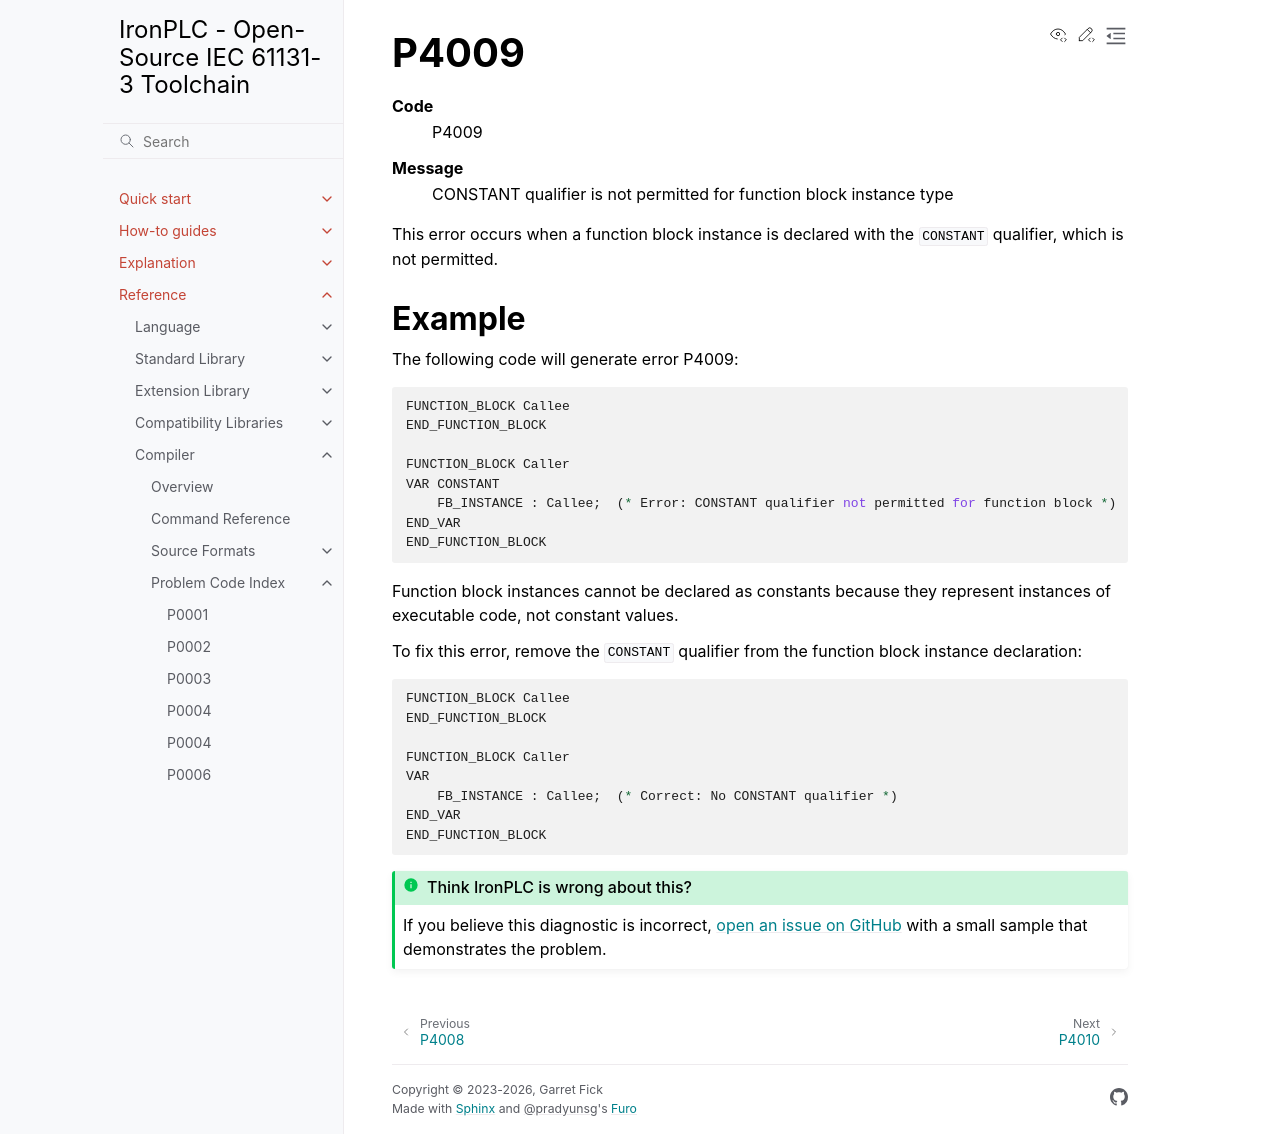

repository: ironplc/ironplc · page: reference/compiler/problems/P4009.html · generator: sphinx

=====
P4009
=====

.. problem-summary:: P4009

This error occurs when a function block instance is declared with the ``CONSTANT`` qualifier, which is not permitted.

Example
-------

The following code will generate error P4009:

.. code-block::

   FUNCTION_BLOCK Callee
   END_FUNCTION_BLOCK
   
   FUNCTION_BLOCK Caller
   VAR CONSTANT
       FB_INSTANCE : Callee;  (* Error: CONSTANT qualifier not permitted for function block *)
   END_VAR
   END_FUNCTION_BLOCK

Function block instances cannot be declared as constants because they represent instances of executable code, not constant values.

To fix this error, remove the ``CONSTANT`` qualifier from the function block instance declaration:

.. code-block::

   FUNCTION_BLOCK Callee
   END_FUNCTION_BLOCK
   
   FUNCTION_BLOCK Caller
   VAR
       FB_INSTANCE : Callee;  (* Correct: No CONSTANT qualifier *)
   END_VAR
   END_FUNCTION_BLOCK
